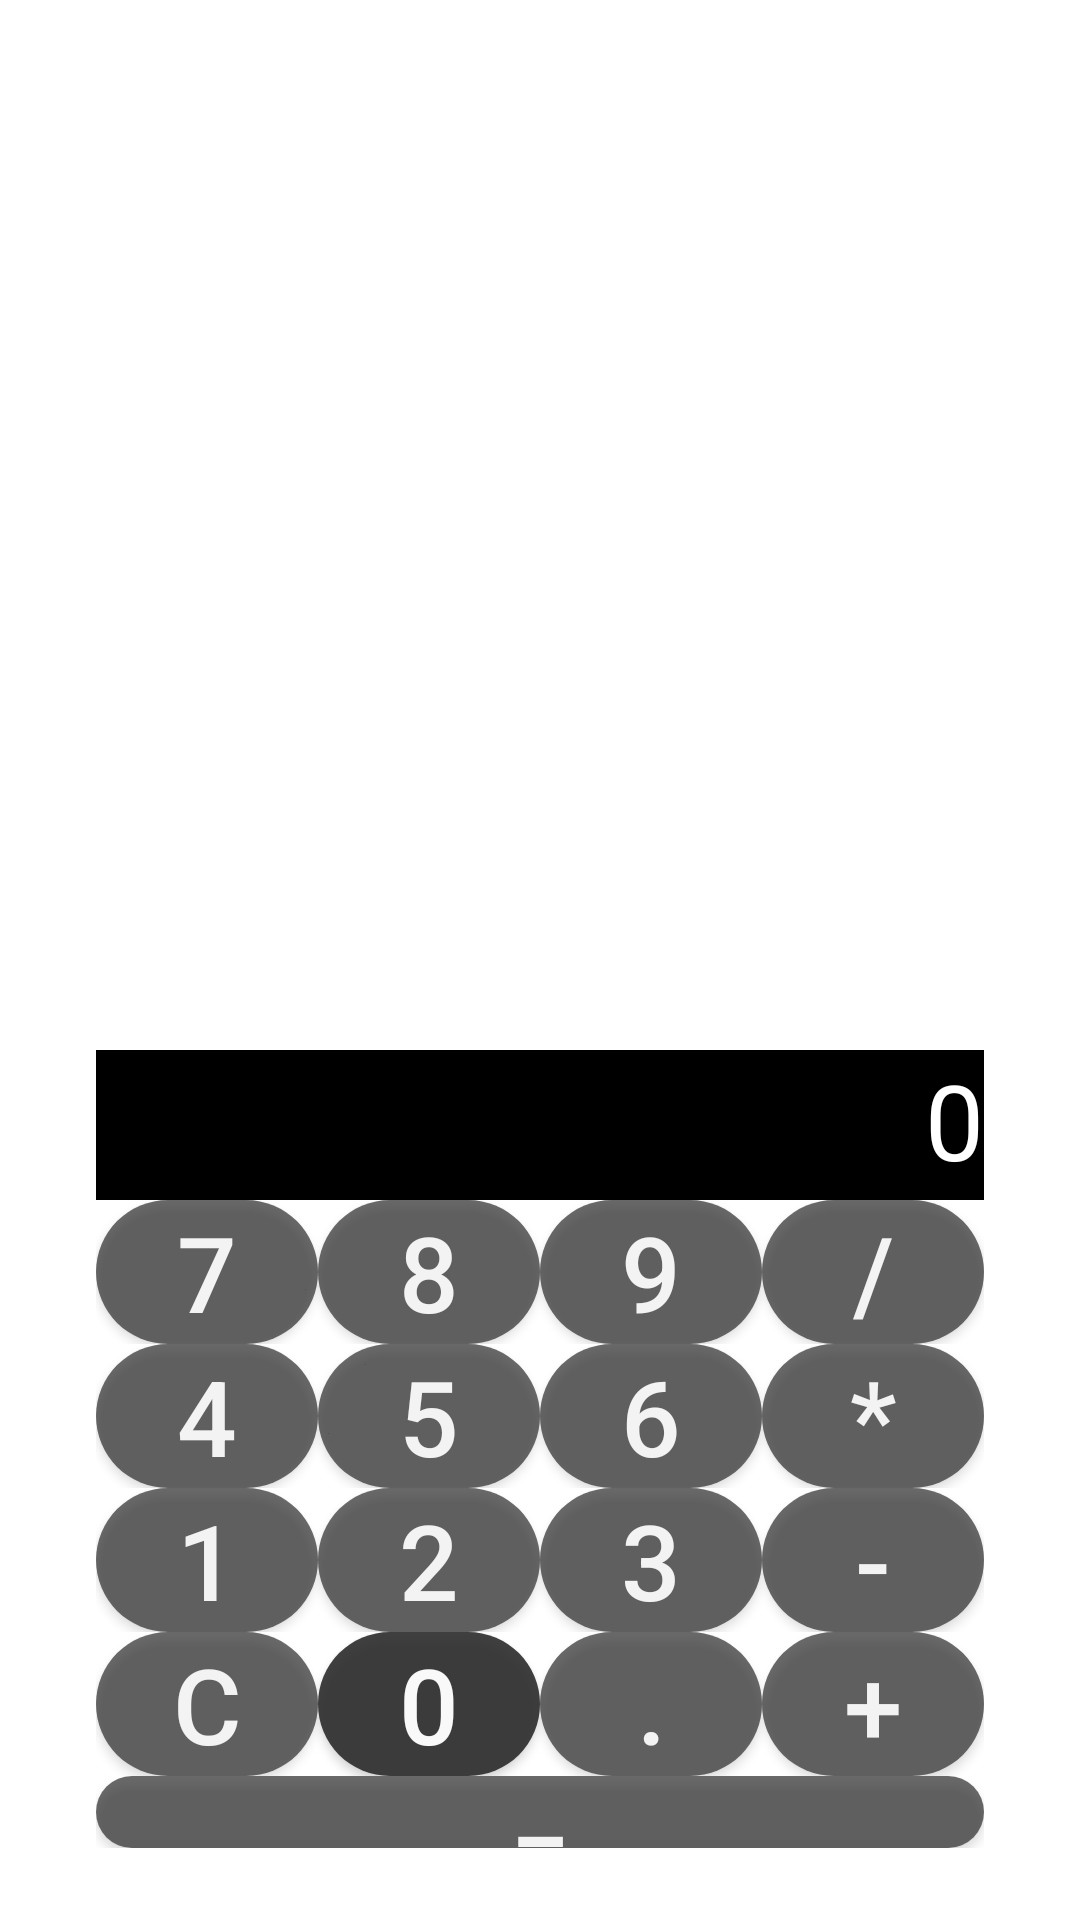

Here is an Android app screen rendered from its layout file. Give the layout XML and the strings, colors and styles it references.
<!-- AndroidManifest.xml: application theme Theme.HW2_Calculator -->
<!-- res/layout/activity_main.xml -->
<?xml version="1.0" encoding="utf-8"?>
<androidx.constraintlayout.widget.ConstraintLayout xmlns:android="http://schemas.android.com/apk/res/android"
    xmlns:app="http://schemas.android.com/apk/res-auto"
    xmlns:tools="http://schemas.android.com/tools"
    android:layout_width="match_parent"
    android:layout_height="match_parent"
    android:layout_gravity="center_horizontal"
    android:background="@drawable/black_and_white_white_smoke_smoking_curve_darkness_980551_pxhere_com"
    tools:context=".MainActivity">


    <LinearLayout
        android:layout_width="match_parent"
        android:layout_height="match_parent"
        android:layout_marginStart="32dp"
        android:layout_marginTop="350dp"
        android:layout_marginEnd="32dp"
        android:layout_marginBottom="24dp"
        android:orientation="vertical"
        app:layout_constraintBottom_toTopOf="parent"
        app:layout_constraintEnd_toEndOf="parent"
        app:layout_constraintHorizontal_bias="0.0"
        app:layout_constraintStart_toStartOf="parent"
        app:layout_constraintTop_toTopOf="parent"
        app:layout_constraintVertical_bias="0.18">

        <TextView
            android:id="@+id/operation"
            android:layout_width="match_parent"
            android:layout_height="50dp"
            android:background="@color/black"
            android:gravity="end"
            android:text="0"
            android:textColor="@color/white"
            android:textSize="35sp" />



        <LinearLayout
            android:layout_width="match_parent"
            android:layout_height="wrap_content"
            android:orientation="horizontal">

            <Button
                android:id="@+id/button7"
                android:layout_width="wrap_content"
                android:layout_height="wrap_content"
                android:layout_weight="1"
                android:alpha="0.7"
                android:background="@drawable/button_round"
                android:text="@string/_7"
                android:textColor="@color/white"
                android:onClick="onClick"
                android:textSize="@dimen/button_text" />

            <Button
                android:id="@+id/button8"
                android:layout_width="wrap_content"
                android:layout_height="wrap_content"
                android:layout_weight="1"
                android:alpha="0.7"
                android:background="@drawable/button_round"
                android:text="@string/_8"
                android:textColor="@color/white"
                android:onClick="onClick"
                android:textSize="@dimen/button_text" />

            <Button
                android:id="@+id/button9"
                android:layout_width="wrap_content"
                android:layout_height="wrap_content"
                android:layout_weight="1"
                android:alpha="0.7"
                android:background="@drawable/button_round"
                android:text="@string/_9"
                android:textColor="@color/white"
                android:onClick="onClick"
                android:textSize="@dimen/button_text" />

            <Button
                android:id="@+id/buttondivide"
                android:layout_width="wrap_content"
                android:layout_height="wrap_content"
                android:layout_weight="1"
                android:alpha="0.7"
                android:background="@drawable/button_round"
                android:text="@string/_divide"
                android:textColor="@color/white"
                android:onClick="actions"
                android:textSize="@dimen/button_text" />
        </LinearLayout>

        <LinearLayout
            android:layout_width="match_parent"
            android:layout_height="wrap_content"
            android:orientation="horizontal">

            <Button
                android:id="@+id/button4"
                android:layout_width="wrap_content"
                android:layout_height="wrap_content"
                android:layout_weight="1"
                android:alpha="0.7"
                android:background="@drawable/button_round"
                android:text="@string/_4"
                android:textColor="@color/white"
                android:onClick="onClick"
                android:textSize="@dimen/button_text" />

            <Button
                android:id="@+id/button5"
                android:layout_width="wrap_content"
                android:layout_height="wrap_content"
                android:layout_weight="1"
                android:alpha="0.7"
                android:background="@drawable/button_round"
                android:text="@string/_5"
                android:textColor="@color/white"
                android:onClick="onClick"
                android:textSize="@dimen/button_text" />

            <Button
                android:id="@+id/button6"
                android:layout_width="wrap_content"
                android:layout_height="wrap_content"
                android:layout_weight="1"
                android:alpha="0.7"
                android:background="@drawable/button_round"
                android:text="@string/_6"
                android:textColor="@color/white"
                android:onClick="onClick"
                android:textSize="@dimen/button_text" />

            <Button
                android:id="@+id/buttonmultiply"
                android:layout_width="wrap_content"
                android:layout_height="wrap_content"
                android:layout_weight="1"
                android:alpha="0.7"
                android:background="@drawable/button_round"
                android:text="@string/_multiply"
                android:textColor="@color/white"
                android:onClick="actions"
                android:textSize="@dimen/button_text" />
        </LinearLayout>

        <LinearLayout
            android:layout_width="match_parent"
            android:layout_height="wrap_content"
            android:orientation="horizontal">

            <Button
                android:id="@+id/button1"
                android:layout_width="wrap_content"
                android:layout_height="wrap_content"
                android:layout_weight="1"
                android:alpha="0.7"
                android:background="@drawable/button_round"
                android:text="@string/_1"
                android:textColor="@color/white"
                android:onClick="onClick"
                android:textSize="@dimen/button_text" />

            <Button
                android:id="@+id/button2"
                android:layout_width="wrap_content"
                android:layout_height="wrap_content"
                android:layout_weight="1"
                android:alpha="0.7"
                android:background="@drawable/button_round"
                android:text="@string/_2"
                android:textColor="@color/white"
                android:onClick="onClick"
                android:textSize="@dimen/button_text" />

            <Button
                android:id="@+id/button3"
                android:layout_width="wrap_content"
                android:layout_height="wrap_content"
                android:layout_weight="1"
                android:alpha="0.7"
                android:background="@drawable/button_round"
                android:text="@string/_3"
                android:textColor="@color/white"
                android:onClick="onClick"
                android:textSize="@dimen/button_text" />

            <Button
                android:id="@+id/buttonsubtract"
                android:layout_width="wrap_content"
                android:layout_height="wrap_content"
                android:layout_weight="1"
                android:alpha="0.7"
                android:background="@drawable/button_round"
                android:text="@string/_subtract"
                android:textColor="@color/white"
                android:onClick="actions"
                android:textSize="@dimen/button_text" />
        </LinearLayout>

        <LinearLayout
            android:layout_width="match_parent"
            android:layout_height="wrap_content"
            android:orientation="horizontal">

            <Button
                android:id="@+id/buttonclear"
                android:layout_width="wrap_content"
                android:layout_height="wrap_content"
                android:layout_weight="1"
                android:alpha="0.7"
                android:background="@drawable/button_round"
                android:text="@string/_clear"
                android:textColor="@color/white"
                android:onClick="onClickClear"
                android:textSize="@dimen/button_text" />

            <Button
                android:id="@+id/button0"
                android:layout_width="wrap_content"
                android:layout_height="wrap_content"
                android:layout_weight="1"
                android:alpha="0.9"
                android:background="@drawable/button_round"
                android:text="@string/_0"
                android:textColor="@color/white"
                android:onClick="onClick"
                android:textSize="@dimen/button_text" />

            <Button
                android:id="@+id/buttondot"
                android:layout_width="wrap_content"
                android:layout_height="wrap_content"
                android:layout_weight="1"
                android:alpha="0.7"
                android:background="@drawable/button_round"
                android:text="@string/_dot"
                android:textColor="@color/white"
                android:onClick="onClick"
                android:textSize="@dimen/button_text" />

            <Button
                android:id="@+id/buttonadd"
                android:layout_width="wrap_content"
                android:layout_height="wrap_content"
                android:layout_weight="1"
                android:alpha="0.7"
                android:background="@drawable/button_round"
                android:text="@string/_add"
                android:textColor="@color/white"
                android:onClick="actions"
                android:textSize="@dimen/button_text" />
            />
        </LinearLayout>

        <LinearLayout
            android:layout_width="match_parent"
            android:layout_height="wrap_content"
            android:orientation="horizontal">

            <Button
                android:id="@+id/buttonequal"
                android:layout_width="wrap_content"
                android:layout_height="wrap_content"
                android:layout_weight="1"
                android:alpha="0.7"
                android:background="@drawable/button_round"
                android:text="@string/_equal"
                android:textColor="@color/white"
                android:onClick="onClickEqual"
                android:textSize="@dimen/button_text" />


        </LinearLayout>
    </LinearLayout>
</androidx.constraintlayout.widget.ConstraintLayout>
<!-- resources referenced by this layout -->
<resources>
  <color name="black">#FF000000</color>
  <color name="white">#FFFFFFFF</color>
  <dimen name="button_text">35sp</dimen>
  <!-- drawable button_round (drawable) -->
  <?xml version="1.0" encoding="utf-8"?>
  <shape xmlns:android="http://schemas.android.com/apk/res/android"
      android:shape="rectangle">
  
      <corners android:radius="250dp"/>
      <solid android:color="#2C2B2B" />
  
  
  </shape>
  <string name="_0">0</string>
  <string name="_1">1</string>
  <string name="_2">2</string>
  <string name="_3">3</string>
  <string name="_4">4</string>
  <string name="_5">5</string>
  <string name="_6">6</string>
  <string name="_7">7</string>
  <string name="_8">8</string>
  <string name="_9">9</string>
  <string name="_add">+</string>
  <string name="_clear">C</string>
  <string name="_divide">/</string>
  <string name="_dot">.</string>
  <string name="_equal">=</string>
  <string name="_multiply">*</string>
  <string name="_subtract">-</string>
  <style name="Theme.HW2_Calculator" parent="Theme.MaterialComponents.DayNight.DarkActionBar">
          
          <item name="colorPrimary">@color/purple_500</item>
          <item name="colorPrimaryVariant">@color/purple_700</item>
          <item name="colorOnPrimary">@color/white</item>
          
          <item name="colorSecondary">@color/teal_200</item>
          <item name="colorSecondaryVariant">@color/teal_700</item>
          <item name="colorOnSecondary">@color/black</item>
          
          <item name="android:statusBarColor" tools:targetApi="l">?attr/colorPrimaryVariant</item>
          
      </style>
  <color name="purple_500">#FF6200EE</color>
  <color name="purple_700">#FF3700B3</color>
  <color name="teal_200">#FF03DAC5</color>
  <color name="teal_700">#FF018786</color>
</resources>
